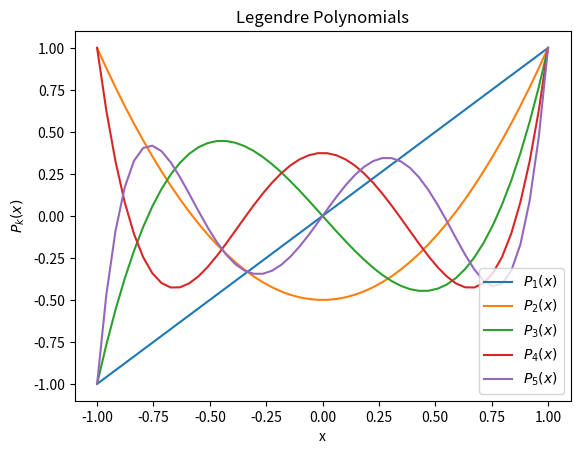

Reproduce this figure in Python.
# -*- coding: utf-8 -*-
"""
Created on Tue Oct 24 21:38:33 2023

@author: Fire2002
"""

import numpy as np
import matplotlib.pyplot as plt
import scipy.special as spec
import scipy.integrate as sp

'''
List the first five Legendre polynomials,
P_k(x), k = 1,...,5 over [-1,1]
'''

x = np.linspace(-1,1)

for k in range(1,6):
    y = spec.eval_legendre(k,x)
    plt.plot(x,y,label=r'$P_{}(x)$'.format(k))

plt.title("Legendre Polynomials")
plt.xlabel("x")
plt.ylabel(r'$P_k(x)$')
plt.legend(loc='lower right')
plt.show()


def test_function(x):
    # a 72 coeff rules for a complex part, so we take the real-part.
    # a real test function would suffice for a coeff <= 11.
    val = 11 + 72*np.sin(x)*np.cos(x)
    return np.sqrt(np.maximum(val,0))

def weight_fxn(i,x,t): #l_i(t)
    poly = 1
    for j in range(len(x)):
        if (i-1 == j):
            poly = poly*1
        else:
            poly = poly*((t - x[j])/(x[i-1]-x[j]))
    return poly

def get_weights_and_abscissas(n):
    roots = np.roots(spec.legendre(n))
    weights = []
    for i in range(1,n+1):
        wi = sp.quad(lambda t: weight_fxn(i,roots,t),-1,1)
        weights.append(wi[0])
    return weights, roots

# 5-point Gaussian Quadrature
weights5, roots5 = get_weights_and_abscissas(5)
#print(weights5, roots5) # optional

x = roots5
#print(sum(weights5*test_function(x))) # optional


def my_single_integral(f, A, B):
    weights, roots = get_weights_and_abscissas(5)
    roots = A + (B-A)/2 * (roots+1)
    return (B-A)/2 * sum(weights*test_function(roots))

# to test the 1-D Gaussian quadrature for [0,2].
#print(my_single_integral(test_function, 0, 2))


print("single integral test solution: ", my_single_integral(test_function, 0,np.pi))

def g(x): return 0
def h(x): return 1

def test_fxn2(x): return np.sin(5*x)

def my_double_integral(u, A, B, G, H):
    weights, roots = get_weights_and_abscissas(5)
    
    sum = 0
    
    x = A + (B-A)/2 * (roots + 1)
    
    for x_i,i in zip(x,range(5)):
        if not callable(H):
            d = H
        else:
            d = H(x_i)
        if not callable(G):
            c = G
        else:
            c = G(x_i)
        
        def F(y): return u(x_i, y)

        sum += weights[i]*my_single_integral(F, c, d)
        
    return (B-A)/2 * sum

print("double integral test solution: ", my_double_integral(test_fxn2, 0, 2, -1, 1))














